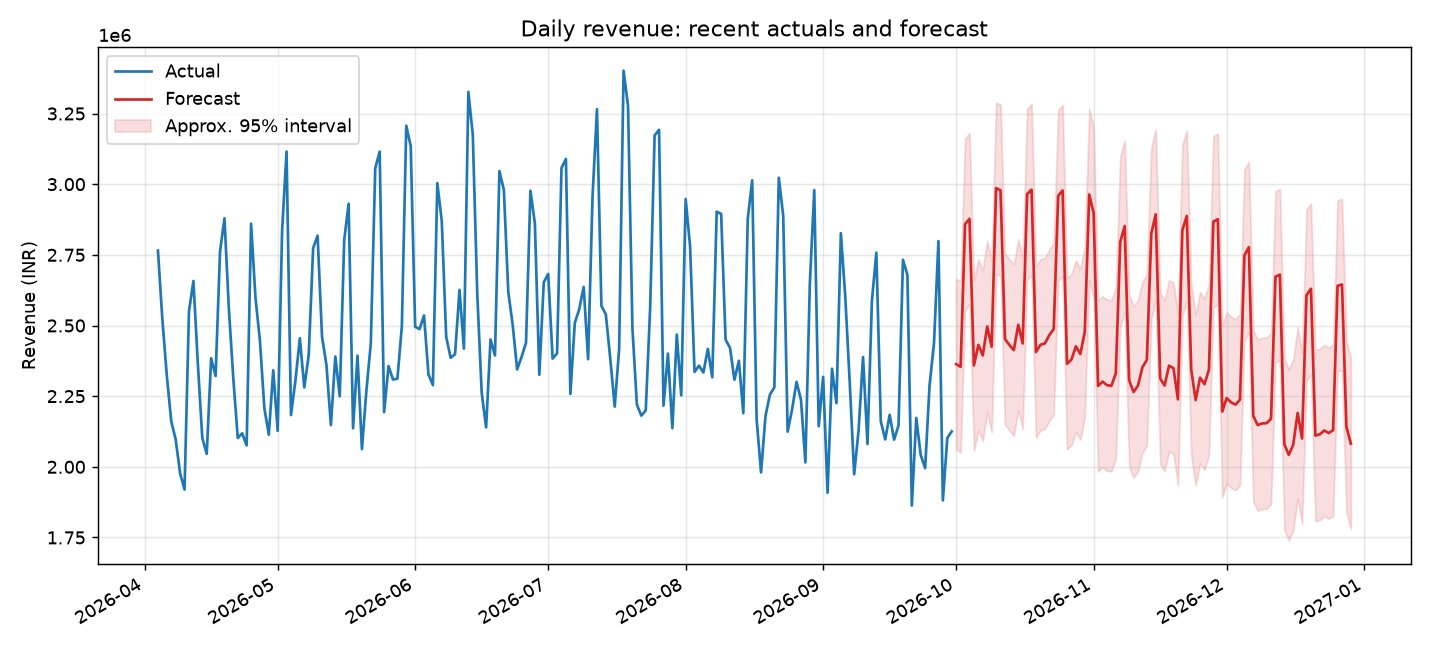

Values plotted in this chart, from the file beside it:
date, forecast, lower, upper
2026-10-01, 2363253, 2060520, 2665986
2026-10-02, 2353567, 2050834, 2656300
2026-10-03, 2858048, 2555315, 3160781
2026-10-04, 2877591, 2574858, 3180324
2026-10-05, 2358487, 2055754, 2661220
2026-10-06, 2431405, 2128672, 2734138
2026-10-07, 2394371, 2091638, 2697104
2026-10-08, 2496604, 2193871, 2799337
2026-10-09, 2424878, 2122145, 2727611
2026-10-10, 2986045, 2683312, 3288778
2026-10-11, 2978347, 2675614, 3281080
2026-10-12, 2452123, 2149390, 2754856
2026-10-13, 2431278, 2128546, 2734011
2026-10-14, 2412810, 2110077, 2715543
2026-10-15, 2502582, 2199849, 2805315
2026-10-16, 2436534, 2133801, 2739267
2026-10-17, 2964968, 2662235, 3267701
2026-10-18, 2980621, 2677888, 3283354
2026-10-19, 2405971, 2103238, 2708704
2026-10-20, 2431864, 2129131, 2734596
2026-10-21, 2436402, 2133669, 2739135
2026-10-22, 2466084, 2163351, 2768817
2026-10-23, 2487858, 2185125, 2790591
2026-10-24, 2958554, 2655821, 3261287
2026-10-25, 2978060, 2675327, 3280793
2026-10-26, 2364503, 2061770, 2667236
2026-10-27, 2379557, 2076824, 2682290
2026-10-28, 2426399, 2123666, 2729132
2026-10-29, 2398890, 2096157, 2701623
2026-10-30, 2477483, 2174750, 2780216
2026-10-31, 2963501, 2660768, 3266234
2026-11-01, 2898527, 2595794, 3201260
2026-11-02, 2286212, 1983479, 2588945
2026-11-03, 2301390, 1998657, 2604123
2026-11-04, 2289092, 1986359, 2591825
2026-11-05, 2286420, 1983687, 2589153
2026-11-06, 2330705, 2027972, 2633438
2026-11-07, 2795892, 2493159, 3098625
2026-11-08, 2851726, 2548993, 3154459
2026-11-09, 2306152, 2003419, 2608885
2026-11-10, 2264605, 1961872, 2567338
2026-11-11, 2287258, 1984525, 2589991
2026-11-12, 2352351, 2049618, 2655084
2026-11-13, 2378031, 2075298, 2680764
2026-11-14, 2825414, 2522681, 3128147
2026-11-15, 2893408, 2590675, 3196141
2026-11-16, 2312441, 2009708, 2615174
2026-11-17, 2287466, 1984733, 2590199
2026-11-18, 2357894, 2055161, 2660627
2026-11-19, 2348825, 2046092, 2651558
2026-11-20, 2238817, 1936084, 2541550
2026-11-21, 2836533, 2533800, 3139266
2026-11-22, 2887851, 2585118, 3190584
2026-11-23, 2343851, 2041118, 2646584
2026-11-24, 2236087, 1933354, 2538820
2026-11-25, 2315403, 2012670, 2618136
2026-11-26, 2292348, 1989615, 2595081
2026-11-27, 2343749, 2041016, 2646482
2026-11-28, 2867677, 2564944, 3170410
2026-11-29, 2876122, 2573389, 3178854
... 30 more rows
